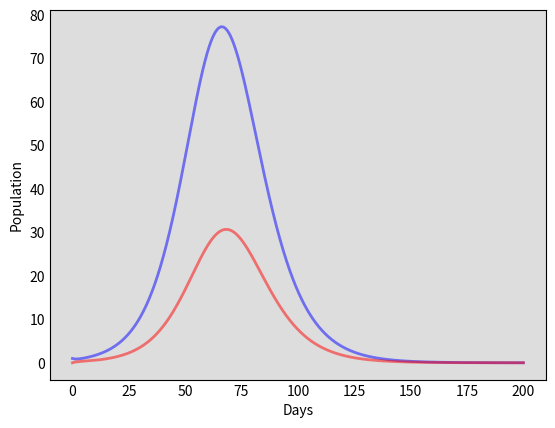

Python code for this plot: (Note: this script raises an exception after producing the figure.)
import numpy as np
from scipy.integrate import odeint
import matplotlib.pyplot as plt
beta = 1.75
# The SIR model differential equations.
def deriv(y, t, N, alpha, beta, gamma):
    S, E, I, R = y
    # change in people susceptible to the disease
    # moderated by the number of infected people and their contact with the infected.
    dSdt = -beta * S * I / N
    # people who have been exposed to the disease
    # grows based on the contact rate and decreases based on the incubation period
    # whereby people then become infected
    dEdt = beta * S * I / N - alpha * E
    # change in infected people based on the exposed population and the incubation period
    # decreases based on the infectious period: the higher gamma is, the more quickly people die/recove
    dIdt = alpha * E - gamma * I
    # no longer infected: immune or diseased
    dRdt = gamma * I
    return dSdt, dEdt, dIdt, dRdt

# The SEIR model differential equations with social distancing factor rho.
# with rho = 1 standard seir model (no distancing)
# with rho = 0 quarantine
def deriv_social(y, t, N, alpha, beta, gamma, rho):
    S, E, I, R = y
    # change in people susceptible to the disease
    # moderated by the number of infected people and their contact with the infected.
    dSdt = -rho*beta * S * I / N
    # people who have been exposed to the disease
    # grows based on the contact rate and decreases based on the incubation period
    # whereby people then become infected
    dEdt = rho*beta * S * I / N - alpha * E
    # change in infected people based on the exposed population and the incubation period
    # decreases based on the infectious period: the higher gamma is, the more quickly people die/recove
    dIdt = alpha * E - gamma * I
    # no longer infected: immune or diseased
    dRdt = gamma * I
    return dSdt, dEdt, dIdt, dRdt

def seir_solve(N, S0, E0, I0, R0, t_max, dt, alpha, gamma, rho, t_min=0):

    # Initial conditions vector
    y0 = S0, E0, I0, R0
    # A grid of time points (in days)
    t = np.linspace(t_min, t_max, int( (t_max-t_min) / dt))
    # Integrate the SIR equations over the time grid, t.
    ret = odeint(deriv_social, y0, t, args=(N, alpha, beta, gamma, rho))
    S, E, I, R = ret.T
    plot_data(N, S, E, I, R, t)
    print(t_min,t_max)
    return S, E, I, R

def plot_data(N, S,E,I,R,t):
    # Plot the data on three separate curves for S(t), I(t) and R(t)
    fig = plt.figure(facecolor='w')
    ax = fig.add_subplot(111, fc='#dddddd', axisbelow=True)
#    ax.plot(t, S/N, 'm', alpha=0.5, lw=2, label='Susceptible')
    ax.plot(t, E, 'b', alpha=0.5, lw=2, label='Exposed')
    ax.plot(t, I, 'r', alpha=0.5, lw=2, label='Infected')
 #   ax.plot(t, R/N, 'g', alpha=0.5, lw=2, label='Recovered with immunity')
    ax.set_xlabel('Days')
    ax.set_ylabel('Population')
    #ax.set_ylim(bottom,top)
    ax.yaxis.set_tick_params(length=0)
    ax.xaxis.set_tick_params(length=0)
    ax.grid(b=True, which='major', c='w', lw=2, ls='-')
    legend = ax.legend()
    legend.get_frame().set_alpha(0.5)
    for spine in ('top', 'right', 'bottom', 'left'):
        ax.spines[spine].set_visible(False)
    plt.draw()

def main():
    # Define parameters
    # Total population, N.
    N = 1000
    # Initial number of exposed, infected and recovered individuals, E0, I0 and R0.
    E0, I0, R0 = 1, 0, 3.5
    # Everyone else, S0, is susceptible to infection initially.
    # Constraint: fixed population
    S0 = N - I0 - R0 - E0
    # Contact rate, beta, and mean recovery rate, gamma, (in 1/days).
    #beta, gamma = 0.34, 1./10
    # End of simulation
    t_max = 200
    # time step
    dt = 0.1
    # A grid of time points (in days)
    t = np.linspace(0, t_max, int(t_max / dt))

    # Assume an incubation period of 5 days
    # Assume infectious period of 2 days
    # alpha is the inverse of the incubation period (1/t_incubation)
    alpha = 0.2
    # gamma is the inverse of the mean infectious period (1/t_infectious)
    gamma = 0.5
    # beta is the average contact rate in the population
    beta = R0 * gamma
    # Parameter for Social Distancing
    # the term this is going to impact is our contact rate, beta.
    # a new value 0 <= rho <= 1 will capture this effect
    # 0 indicates everyone is locked down and quarantined
    # 1 is equivalent to our base case
    # hence we multiply beta with rho in our SEIR model
    rho = 0.5

    # solve the SEIR model and plot the results
    SA,EA,IA,RA = seir_solve(N, S0, E0, I0, R0, t_max, dt, alpha, gamma, rho, t_min=0)

    # corona party
    # on day
    day_party = 50
    # with number of people
    N_party = 100
    # with little social distancing
    rho_party = 1.0
    # the party lasts one day
    length_party = 1

    # solve with whole population until day of party
    S_till_party, E_till_party, I_till_party, R_till_party = seir_solve(N, S0, E0, I0, R0, day_party, dt, alpha, gamma, rho, t_min=0)
    print("before party", S_till_party[-1], I_till_party[-1], E_till_party[-1], R_till_party[-1], N)

    # then some people have a corona party
    # we suppose equal parts of the population join the party
    party_factor = N_party/N
    # we get these equal parts from the solution up until this day
    IP0 = I_till_party[-1] * party_factor
    EP0 = E_till_party[-1] * party_factor
    RP0 = R_till_party[-1] * party_factor

    SP0 = N_party - IP0 - RP0 - EP0

    print("before party at party", S_till_party[-1] * party_factor, "=", SP0, IP0, EP0, RP0, N_party)

    # corona party solve
    S_party, E_party, I_party, R_party = seir_solve(N_party, SP0, EP0, IP0, RP0, day_party + length_party, dt, alpha, gamma, rho_party, t_min=day_party)

    print("after party", S_party[-1], I_party[-1], E_party[-1], R_party[-1], N_party)


    # Rest of the world behaves as always with more social distance
    # We deduce the people attending the party
    rest_factor = (N-N_party)/N
    I0 = I_till_party[-1] * rest_factor
    E0 = E_till_party[-1] * rest_factor
    R0 = R_till_party[-1] * rest_factor
   # I0 = I[-1] - IP0
   # R0 = R[-1] - RP0
    N_rest = N - N_party
    S0 = N_rest - I0 - R0 - E0
    print("after party rest",S_till_party[-1] * rest_factor, "=", S0, I0, E0, R0, N_rest)
    # Integrate the SEIR equations over the time grid, t_party.
    SR, ER, IR, RR = seir_solve(N_rest, S0, E0, I0, R0, day_party + length_party, dt, alpha, gamma, rho,
                                t_min=day_party)

    # now everything goes on as always
    # people attending the party and rest go together once more
    E0 = ER[-1] + E_party[-1];
    I0 = IR[-1] + I_party[-1];
    R0 = RR[-1] + R_party[-1];
    S0 = N - I0 - R0 - E0
    print("all after party", S0, "=", SR[-1]+S_party[-1], E0,I0,S0, N, ER[-1], E_party[-1])

    SL, EL, IL, RL = seir_solve(N, S0, E0, I0, R0, t_max, dt, alpha, gamma, rho,
                                t_min=day_party+length_party)


    # now put everything together
    t = np.linspace(0, t_max, int(t_max / dt))
  #  print(len(S), len(SP + SR), len(SL), len(t))

    S_final = np.concatenate((S_till_party, S_party+SR, SL), axis=0) #[S, SP + SR, SL]
    E_final = np.concatenate((E_till_party, E_party+ER, EL), axis=0)
    I_final = np.concatenate((I_till_party, I_party+IR, IL), axis=0)
    R_final = np.concatenate((R_till_party, R_party+RR, RL), axis=0)

    plot_data(N, S_final, E_final, I_final, R_final, t)
    print(np.amax(S_final), np.amax(SA))
    print(np.amax(E_final), np.amax(EA))
    print(np.amax(I_final), np.amax(IA))
    print(np.amax(R_final), np.amax(RA))
    plt.show()
    exit(0)










if __name__ == "__main__":
    main()
